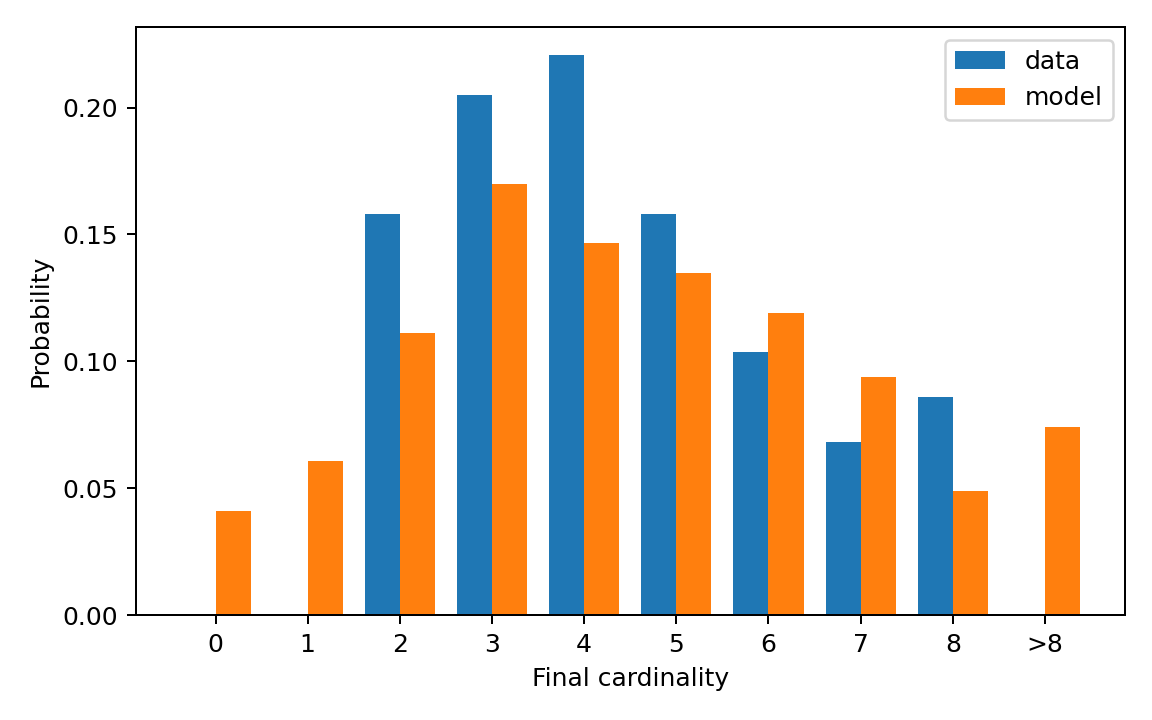

The file beside this chart, header and first rows:
cardinality, cardinality_label, reference_probability, generated_probability
0, 0, 0.0, 0.04102
1, 1, 0.0, 0.06055
2, 2, 0.1582, 0.1113
3, 3, 0.2051, 0.1699
4, 4, 0.2207, 0.1465
5, 5, 0.1582, 0.1348
6, 6, 0.1035, 0.1191
7, 7, 0.06836, 0.09375
8, 8, 0.08594, 0.04883
9, >8, 0.0, 0.07422
